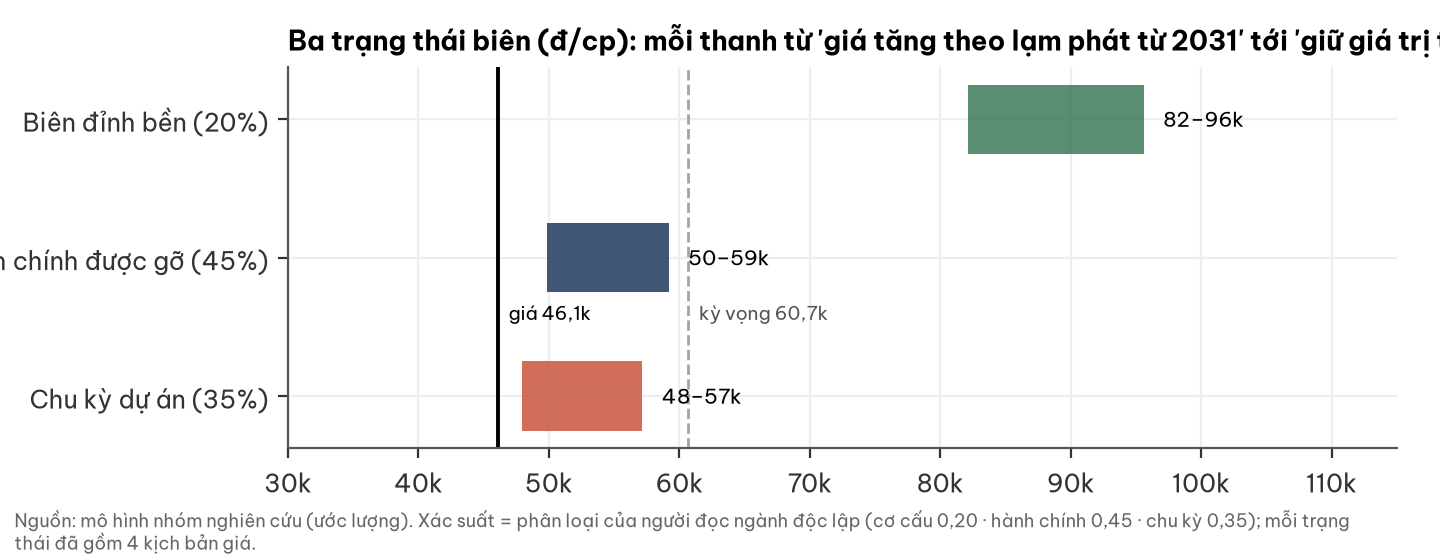

Source data for this figure (header and first rows):
kich_ban, g2031, gia_thuc
Biên đỉnh bền (20%), 82162, 95594
Hành chính được gỡ (45%), 49872, 59173
Chu kỳ dự án (35%), 47955, 57139
